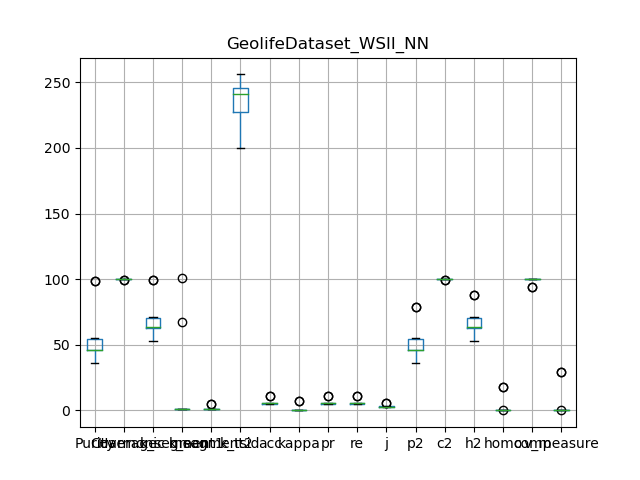

The file beside this chart, header and first rows:
, Purity, Coverage, Harmonic mean, best parameters, k_segment1, k_segment2, k_tsid, acc, kappa, pr, re, j, p2, c2, h2, homo, comp, v_measure
0, 46.34, 100.0, 63.33, {'window_size': 7, 'majority_vote_degree…, 1, 1, 239, 4.834, 0.0, 4.834, 4.834, 2.477, 46.34, 100.0, 63.33, -6.1051561671604335e-15, 100.0, -1.221031233432087e-14
1, 46.17, 100.0, 63.17, {'window_size': 7, 'majority_vote_degree…, 1, 1, 256, 4.669, 0.0, 4.669, 4.669, 2.39, 46.17, 100.0, 63.17, 1.2116716551253274e-14, 100.0, 2.4233433102506544e-14
2, 55.32, 100.0, 71.23, {'window_size': 7, 'majority_vote_degree…, 1, 1, 223, 4.842, 0.0, 4.842, 4.842, 2.481, 55.32, 100.0, 71.23, -1.3237913870057425e-15, 100.0, -2.647582774011485e-15
3, 98.95, 99.51, 99.23, {'window_size': 7, 'majority_vote_degree…, 101, 5, 241, 10.83, 6.795, 10.83, 10.83, 5.725, 78.74, 99.51, 87.91, 17.53, 93.72, 29.53
4, 35.8, 100.0, 52.73, {'window_size': 7, 'majority_vote_degree…, 1, 1, 204, 5.76, 0.0, 5.76, 5.76, 2.965, 35.8, 100.0, 52.73, -2.605439717125589e-14, 100.0, -5.2108794342511794e-14
5, 43.61, 100.0, 60.73, {'window_size': 7, 'majority_vote_degree…, 1, 1, 245, 5.104, 0.0, 5.104, 5.104, 2.619, 43.61, 100.0, 60.73, -9.213434906339006e-17, 100.0, -1.842686981267801e-16
6, 45.64, 100.0, 62.68, {'window_size': 7, 'majority_vote_degree…, 1, 1, 200, 5.921, 0.0, 5.921, 5.921, 3.051, 45.64, 100.0, 62.68, 1.3074609690439749e-14, 100.0, 2.614921938087949e-14
7, 46.17, 100.0, 63.17, {'window_size': 7, 'majority_vote_degree…, 1, 1, 256, 4.669, 0.0, 4.669, 4.669, 2.39, 46.17, 100.0, 63.17, 1.2116716551253274e-14, 100.0, 2.4233433102506544e-14
8, 98.42, 99.54, 98.98, {'window_size': 7, 'majority_vote_degree…, 67, 5, 246, 10.93, 6.912, 10.93, 10.93, 5.784, 78.83, 99.54, 87.98, 17.45, 93.9, 29.43
9, 50.97, 100.0, 67.52, {'window_size': 7, 'majority_vote_degree…, 1, 1, 241, 5.512, 0.0, 5.512, 5.512, 2.834, 50.97, 100.0, 67.52, 1.3997041961583957e-14, 100.0, 2.7994083923167907e-14
